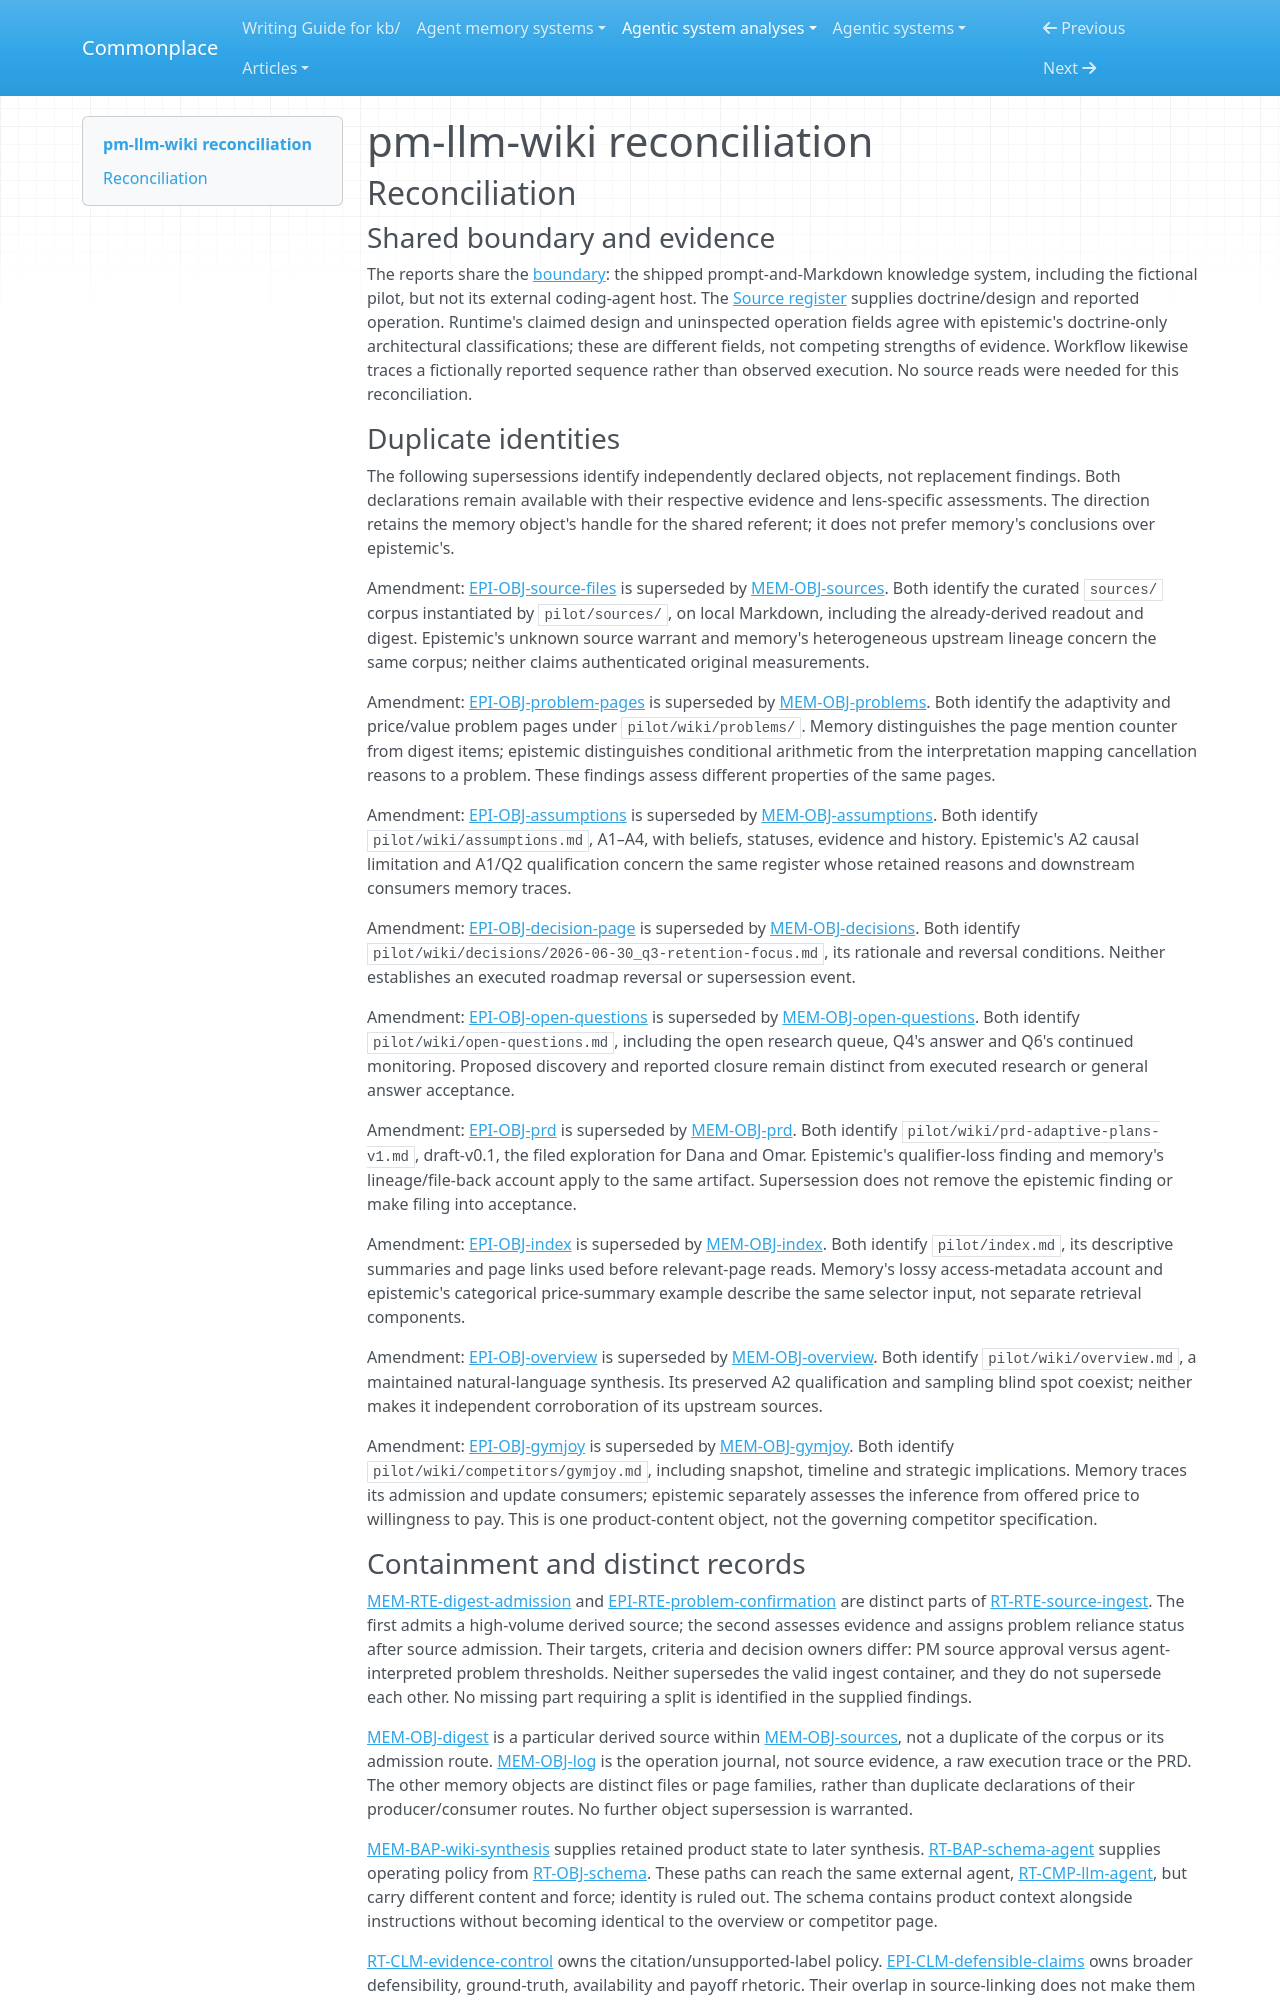

repository: zby/commonplace · page: agentic-system-analyses/retained/alimahmoud15486--pm-llm-wiki/reconciliation/index.html · generator: mkdocs

---
type: agentic-system-analyses/types/agentic-system-reconciliation-report.md
description: "Reconciliation of pm-llm-wiki analyst records at commit 64fb748ac9d187be4c51636aa56bfee1d9e5b116."
run-id: AAS-2026-11-09-pm-llm-wiki-4c3839e25928-01
reviewed-boundary: "64fb748ac9d187be4c51636aa56bfee1d9e5b116"
---

# pm-llm-wiki reconciliation

## Reconciliation

### Shared boundary and evidence

The reports share the [boundary](boundary.md#boundary-and-evidence): the shipped prompt-and-Markdown knowledge system, including the fictional pilot, but not its external coding-agent host. The [Source register](boundary.md#source-register) supplies doctrine/design and reported operation. Runtime's claimed design and uninspected operation fields agree with epistemic's doctrine-only architectural classifications; these are different fields, not competing strengths of evidence. Workflow likewise traces a fictionally reported sequence rather than observed execution. No source reads were needed for this reconciliation.

### Duplicate identities

The following supersessions identify independently declared objects, not replacement findings. Both declarations remain available with their respective evidence and lens-specific assessments. The direction retains the memory object's handle for the shared referent; it does not prefer memory's conclusions over epistemic's.

Amendment: [EPI-OBJ-source-files](epistemic.md#epi-obj-source-files) is superseded by [MEM-OBJ-sources](memory.md#mem-obj-sources). Both identify the curated `sources/` corpus instantiated by `pilot/sources/`, on local Markdown, including the already-derived readout and digest. Epistemic's unknown source warrant and memory's heterogeneous upstream lineage concern the same corpus; neither claims authenticated original measurements.

Amendment: [EPI-OBJ-problem-pages](epistemic.md#epi-obj-problem-pages) is superseded by [MEM-OBJ-problems](memory.md#mem-obj-problems). Both identify the adaptivity and price/value problem pages under `pilot/wiki/problems/`. Memory distinguishes the page mention counter from digest items; epistemic distinguishes conditional arithmetic from the interpretation mapping cancellation reasons to a problem. These findings assess different properties of the same pages.

Amendment: [EPI-OBJ-assumptions](epistemic.md#epi-obj-assumptions) is superseded by [MEM-OBJ-assumptions](memory.md#mem-obj-assumptions). Both identify `pilot/wiki/assumptions.md`, A1–A4, with beliefs, statuses, evidence and history. Epistemic's A2 causal limitation and A1/Q2 qualification concern the same register whose retained reasons and downstream consumers memory traces.

Amendment: [EPI-OBJ-decision-page](epistemic.md#epi-obj-decision-page) is superseded by [MEM-OBJ-decisions](memory.md#mem-obj-decisions). Both identify `pilot/wiki/decisions/2026-06-30_q3-retention-focus.md`, its rationale and reversal conditions. Neither establishes an executed roadmap reversal or supersession event.

Amendment: [EPI-OBJ-open-questions](epistemic.md#epi-obj-open-questions) is superseded by [MEM-OBJ-open-questions](memory.md#mem-obj-open-questions). Both identify `pilot/wiki/open-questions.md`, including the open research queue, Q4's answer and Q6's continued monitoring. Proposed discovery and reported closure remain distinct from executed research or general answer acceptance.

Amendment: [EPI-OBJ-prd](epistemic.md#epi-obj-prd) is superseded by [MEM-OBJ-prd](memory.md#mem-obj-prd). Both identify `pilot/wiki/prd-adaptive-plans-v1.md`, draft-v0.1, the filed exploration for Dana and Omar. Epistemic's qualifier-loss finding and memory's lineage/file-back account apply to the same artifact. Supersession does not remove the epistemic finding or make filing into acceptance.

Amendment: [EPI-OBJ-index](epistemic.md#epi-obj-index) is superseded by [MEM-OBJ-index](memory.md#mem-obj-index). Both identify `pilot/index.md`, its descriptive summaries and page links used before relevant-page reads. Memory's lossy access-metadata account and epistemic's categorical price-summary example describe the same selector input, not separate retrieval components.

Amendment: [EPI-OBJ-overview](epistemic.md#epi-obj-overview) is superseded by [MEM-OBJ-overview](memory.md#mem-obj-overview). Both identify `pilot/wiki/overview.md`, a maintained natural-language synthesis. Its preserved A2 qualification and sampling blind spot coexist; neither makes it independent corroboration of its upstream sources.

Amendment: [EPI-OBJ-gymjoy](epistemic.md#epi-obj-gymjoy) is superseded by [MEM-OBJ-gymjoy](memory.md#mem-obj-gymjoy). Both identify `pilot/wiki/competitors/gymjoy.md`, including snapshot, timeline and strategic implications. Memory traces its admission and update consumers; epistemic separately assesses the inference from offered price to willingness to pay. This is one product-content object, not the governing competitor specification.

### Containment and distinct records

[MEM-RTE-digest-admission](memory.md#mem-rte-digest-admission) and [EPI-RTE-problem-confirmation](epistemic.md#epi-rte-problem-confirmation) are distinct parts of [RT-RTE-source-ingest](runtime.md#rt-rte-source-ingest). The first admits a high-volume derived source; the second assesses evidence and assigns problem reliance status after source admission. Their targets, criteria and decision owners differ: PM source approval versus agent-interpreted problem thresholds. Neither supersedes the valid ingest container, and they do not supersede each other. No missing part requiring a split is identified in the supplied findings.

[MEM-OBJ-digest](memory.md#mem-obj-digest) is a particular derived source within [MEM-OBJ-sources](memory.md#mem-obj-sources), not a duplicate of the corpus or its admission route. [MEM-OBJ-log](memory.md#mem-obj-log) is the operation journal, not source evidence, a raw execution trace or the PRD. The other memory objects are distinct files or page families, rather than duplicate declarations of their producer/consumer routes. No further object supersession is warranted.

[MEM-BAP-wiki-synthesis](memory.md#mem-bap-wiki-synthesis) supplies retained product state to later synthesis. [RT-BAP-schema-agent](runtime.md#rt-bap-schema-agent) supplies operating policy from [RT-OBJ-schema](runtime.md#rt-obj-schema). These paths can reach the same external agent, [RT-CMP-llm-agent](runtime.md#rt-cmp-llm-agent), but carry different content and force; identity is ruled out. The schema contains product context alongside instructions without becoming identical to the overview or competitor page.

[RT-CLM-evidence-control](runtime.md#rt-clm-evidence-control) owns the citation/unsupported-label policy. [EPI-CLM-defensible-claims](epistemic.md#epi-clm-defensible-claims) owns broader defensibility, ground-truth, availability and payoff rhetoric. Their overlap in source-linking does not make them identical claims. Workflow declares no new records; its annotations connect the existing ingest, stage-upgrade and query routes rather than introducing another copy of that sequence.
